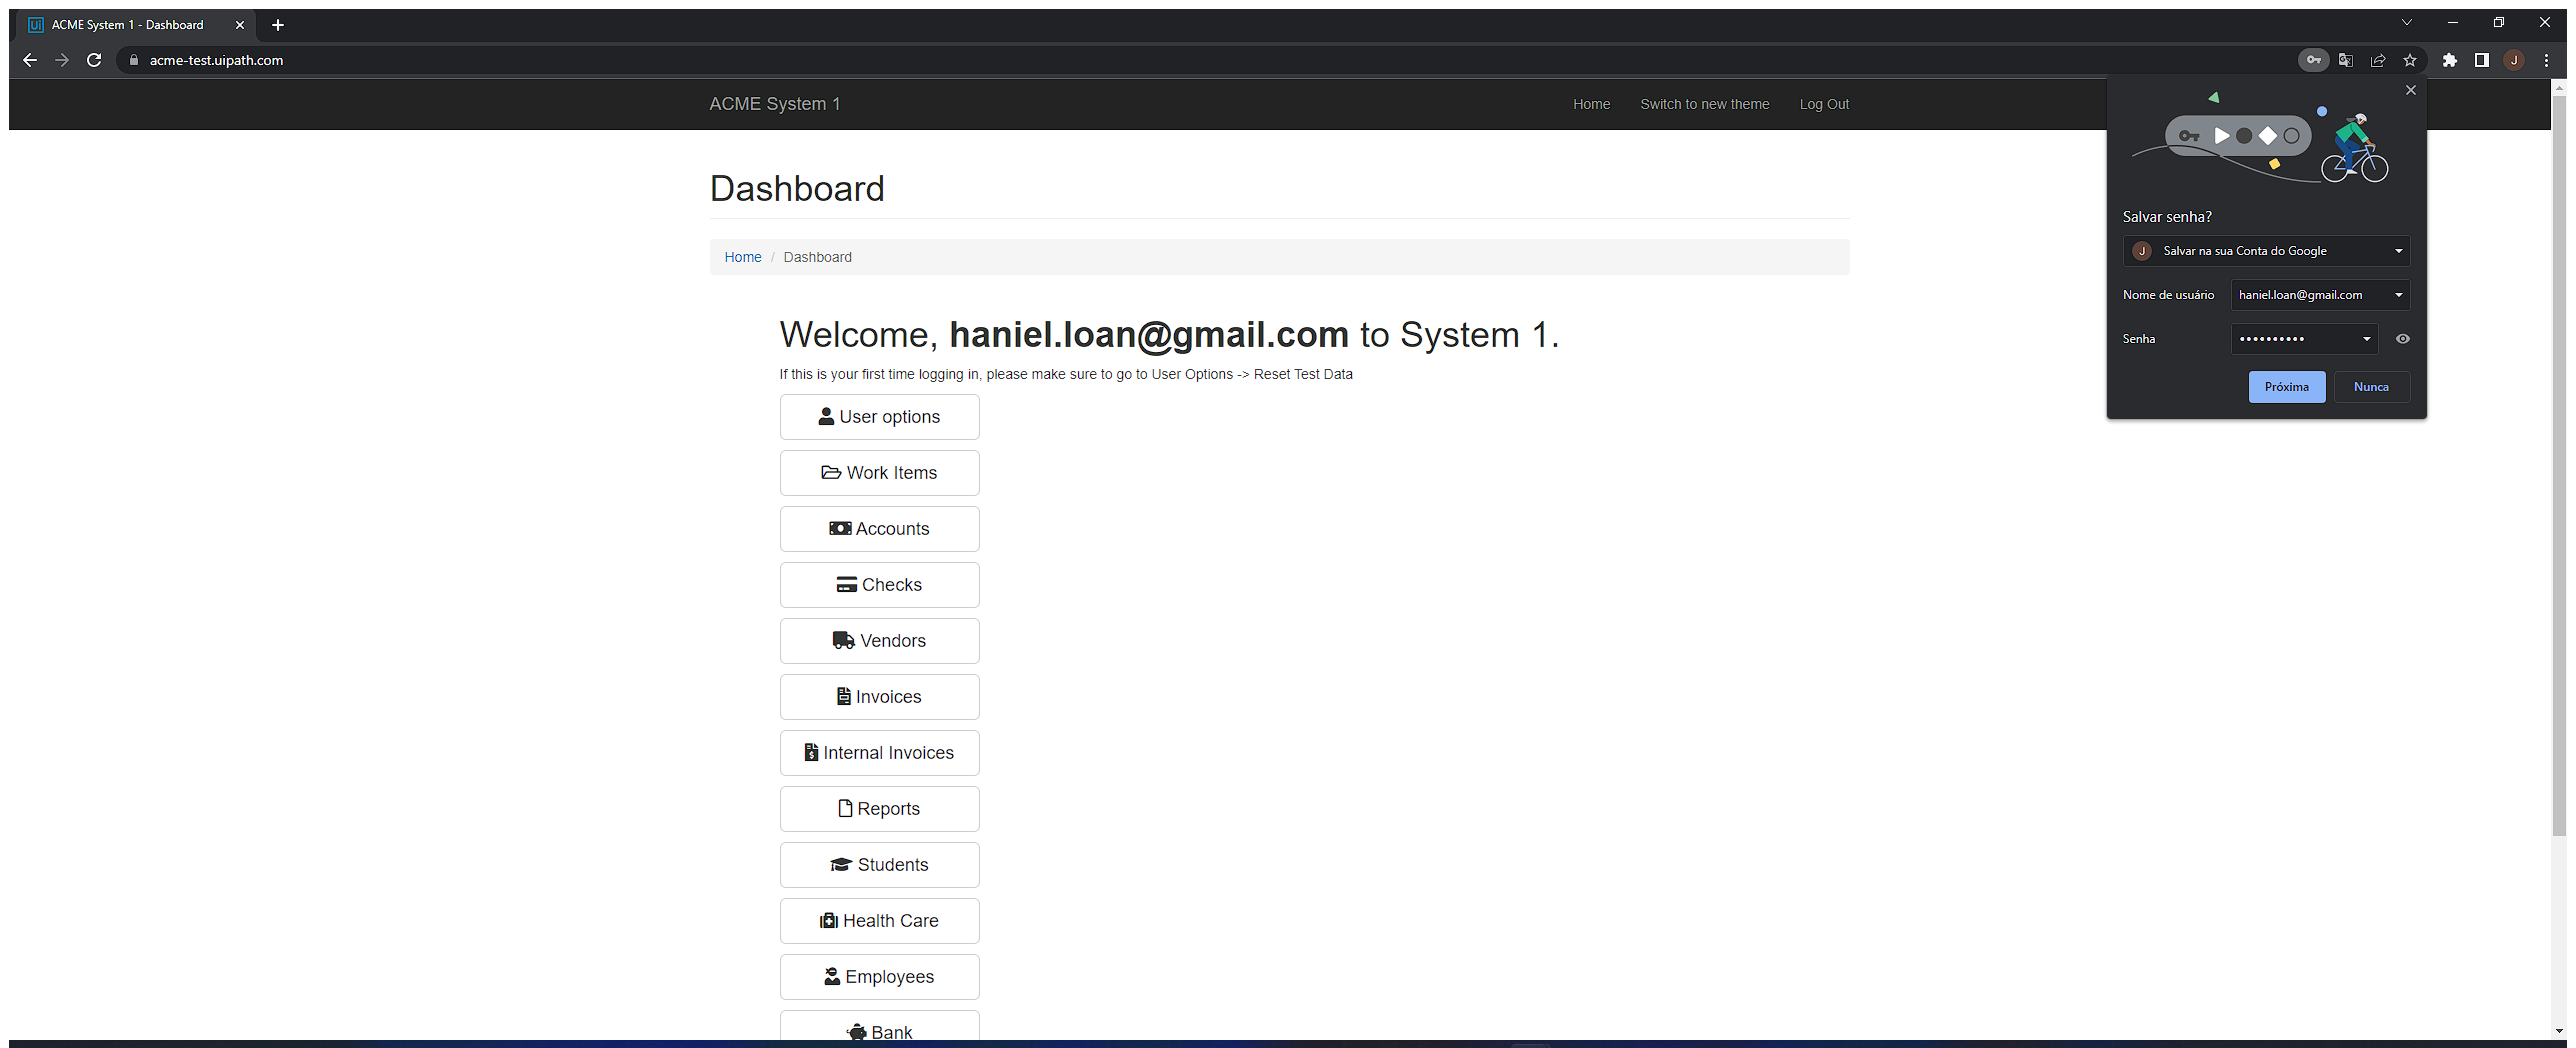
Task: Robotic Enterprise Framework
Workflow: System1_NavigateToWorkItemsDetail

Step 1: Use Browser Chrome: ACME System 1 - Dashboard in window 'ACME System 1*' (chrome.exe)
